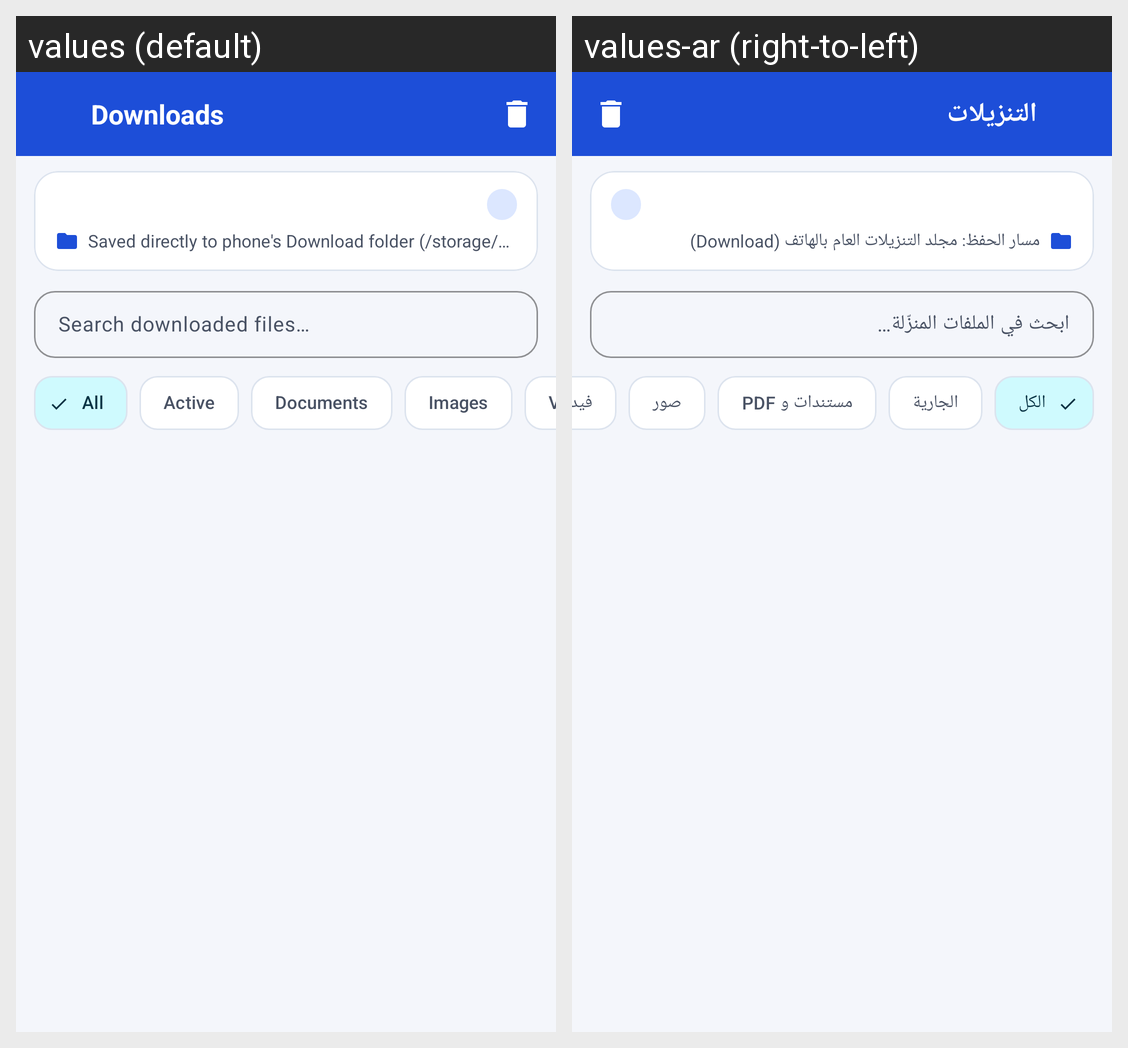

Locale-by-locale string values for the Android screen shown in this grid:
Android screen res/layout/activity_downloads.xml rendered under 2 locales, left to right: values (default), values-ar (right-to-left). Device: Nexus 5 (rendered at 1080×1920; each locale shown at half size, 540×960, under a caption strip naming it); theme Theme.SecureBrowser.
Strings drawn on this screen, with the default value and each locale's value (text and hints the layout hard-codes, and strings that could not be matched under every locale, appear in the picture but are not listed):

downloads_title
  values: Downloads
  values-ar: التنزيلات

downloads_save_path_badge
  values: Saved directly to phone's Download folder (/storage/emulated/0/Download)
  values-ar: مسار الحفظ: مجلد التنزيلات العام بالهاتف (Download)

downloads_search_hint
  values: Search downloaded files…
  values-ar: ابحث في الملفات المنزّلة…

downloads_filter_all
  values: All
  values-ar: الكل

downloads_filter_active
  values: Active
  values-ar: الجارية

downloads_filter_docs
  values: Documents
  values-ar: مستندات و PDF

downloads_filter_images
  values: Images
  values-ar: صور

downloads_filter_videos
  values: Videos
  values-ar: فيديو
